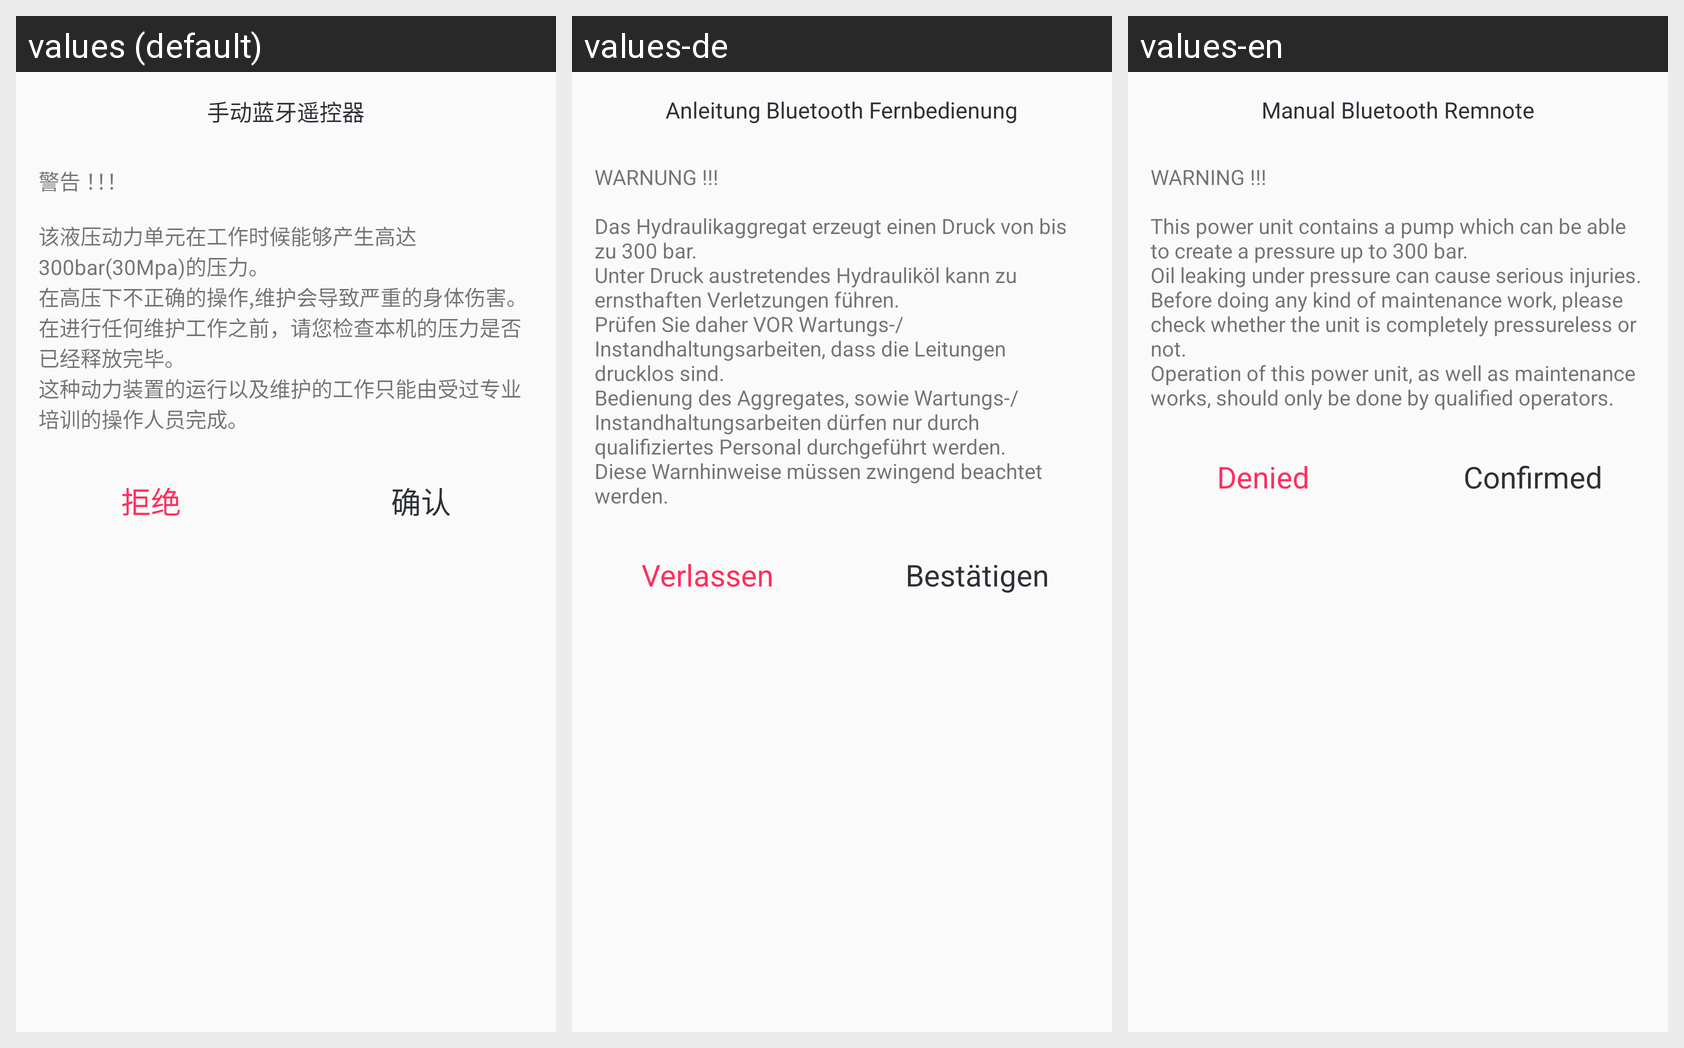

The Android screen above is rendered under several locales of the same app. Produce the string resources it draws, with the default and per-locale values.
Android screen res/layout/dialog_notice_lay.xml rendered under 3 locales, left to right: values (default), values-de, values-en. Device: Nexus 5 (rendered at 1080×1920; each locale shown at half size, 540×960, under a caption strip naming it); theme AppTheme.
Strings drawn on this screen, with the default value and each locale's value (text and hints the layout hard-codes, and strings that could not be matched under every locale, appear in the picture but are not listed):

dialog_notice_title
  values: 手动蓝牙遥控器
  values-de: Anleitung Bluetooth Fernbedienung
  values-en: Manual Bluetooth Remnote

content
  values: 警告 ！！！
      
      该液压动力单元在工作时候能够产生高达300bar(30Mpa)的压力。
      在高压下不正确的操作,维护会导致严重的身体伤害。
      在进行任何维护工作之前，请您检查本机的压力是否已经释放完毕。
      这种动力装置的运行以及维护的工作只能由受过专业培训的操作人员完成。
  values-de: WARNUNG !!!
      
      Das Hydraulikaggregat erzeugt einen Druck von bis zu 300 bar.
      Unter Druck austretendes Hydrauliköl kann zu ernsthaften Verletzungen führen.
      Prüfen Sie daher VOR Wartungs-/Instandhaltungsarbeiten, dass die Leitungen drucklos sind.
      Bedienung des Aggregates, sowie Wartungs-/Instandhaltungsarbeiten dürfen nur durch qualifiziertes Personal durchgeführt werden.
      Diese Warnhinweise müssen …[clipped]
  values-en: WARNING !!!
      
      This power unit contains a pump which can be able to create a pressure up to 300 bar.
      Oil leaking under pressure can cause serious injuries.
      Before doing any kind of maintenance work, please check whether the unit is completely pressureless or not.
      Operation of this power unit, as well as maintenance works, should only be done by qualified operators.

refused
  values: 拒绝
  values-de: Verlassen
  values-en: Denied

confirm
  values: 确认
  values-de: Bestätigen
  values-en: Confirmed
